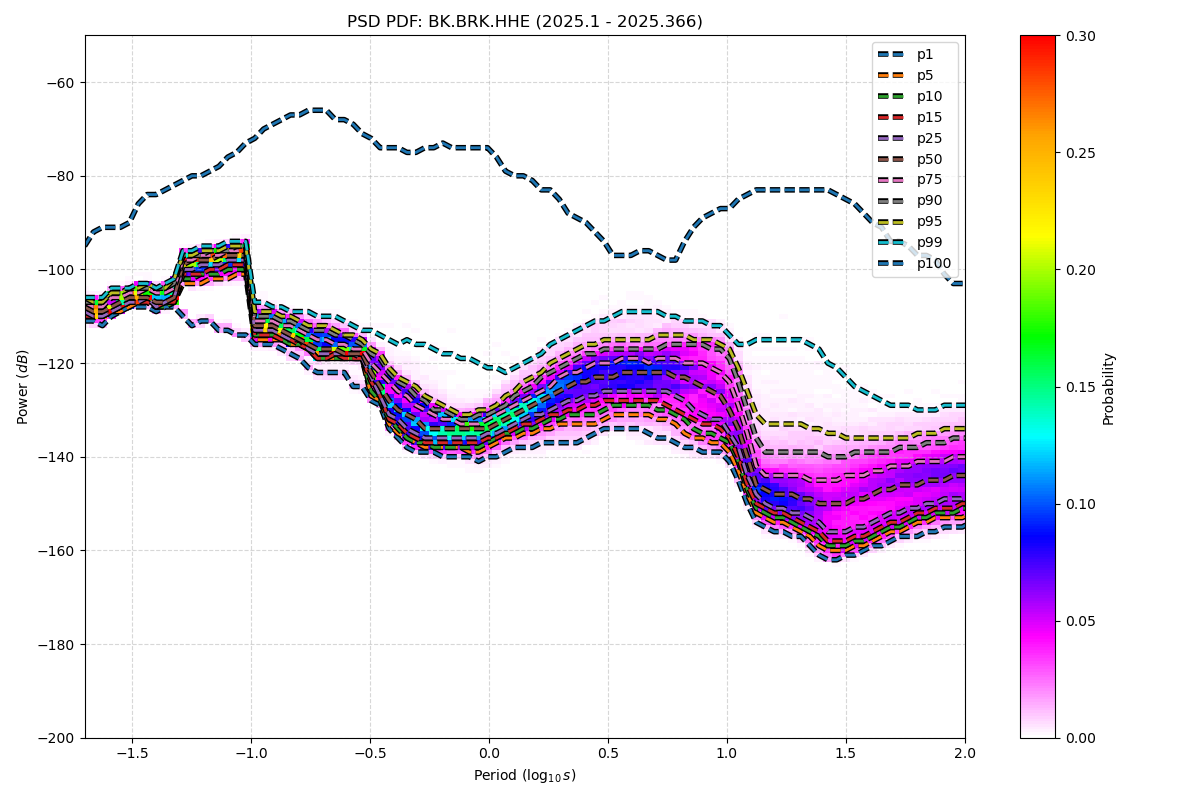

The data file committed next to this chart (first rows):
period_log10, p1, p5, p10, p15, p25, p50, p75, p90, p95, p99, p100
-1.699, -111, -110, -110, -110, -109, -108, -107, -107, -106, -106, -95
-1.661, -111, -110, -110, -110, -110, -109, -108, -107, -107, -106, -92
-1.624, -112, -110, -110, -110, -110, -109, -108, -107, -107, -106, -91
-1.586, -110, -109, -109, -109, -109, -108, -106, -105, -105, -104, -91
-1.548, -109, -109, -108, -108, -108, -107, -106, -105, -105, -104, -91
-1.511, -108, -108, -107, -107, -107, -106, -105, -104, -104, -104, -90
-1.473, -108, -107, -107, -107, -107, -106, -105, -104, -104, -103, -86
-1.436, -108, -107, -107, -107, -106, -106, -104, -104, -103, -103, -84
-1.398, -109, -108, -108, -108, -108, -107, -105, -104, -104, -104, -84
-1.36, -108, -108, -108, -107, -107, -107, -105, -104, -104, -103, -83
-1.323, -108, -107, -107, -107, -106, -106, -104, -103, -102, -102, -82
-1.285, -110, -103, -102, -101, -100, -99, -98, -97, -97, -96, -81
-1.247, -112, -103, -102, -101, -100, -98, -98, -97, -97, -96, -80
-1.21, -111, -103, -101, -101, -99, -98, -97, -97, -96, -95, -80
-1.172, -111, -102, -101, -100, -99, -98, -97, -96, -96, -95, -79
-1.135, -113, -102, -101, -100, -99, -97, -97, -96, -96, -95, -78
-1.097, -113, -102, -100, -99, -98, -97, -96, -96, -95, -94, -76
-1.059, -114, -101, -100, -99, -98, -97, -96, -95, -95, -94, -75
-1.022, -114, -101, -100, -99, -98, -97, -96, -95, -95, -94, -73
-0.984, -116, -115, -114, -114, -113, -112, -111, -110, -109, -107, -72
-0.9464, -116, -115, -114, -114, -113, -112, -111, -110, -109, -107, -70
-0.9088, -116, -115, -114, -114, -113, -112, -111, -110, -109, -108, -69
-0.8711, -117, -115, -115, -115, -114, -113, -112, -111, -110, -108, -68
-0.8335, -118, -116, -116, -115, -115, -114, -112, -111, -110, -109, -67
-0.7959, -119, -116, -116, -116, -115, -115, -113, -112, -111, -109, -67
-0.7583, -121, -117, -117, -117, -117, -116, -114, -113, -112, -109, -66
-0.7206, -122, -119, -119, -119, -118, -117, -115, -113, -112, -110, -66
-0.683, -122, -119, -119, -119, -118, -117, -115, -113, -112, -110, -66
-0.6454, -122, -119, -119, -118, -118, -117, -116, -114, -113, -110, -68
-0.6077, -122, -119, -119, -119, -118, -118, -116, -114, -114, -111, -68
-0.5701, -125, -119, -119, -119, -118, -118, -117, -115, -114, -112, -69
-0.5325, -125, -119, -119, -119, -119, -118, -117, -116, -115, -113, -71
-0.4949, -128, -127, -126, -124, -123, -122, -120, -118, -117, -113, -72
-0.4572, -129, -128, -128, -127, -127, -125, -122, -119, -118, -114, -74
-0.4196, -134, -133, -132, -132, -131, -128, -124, -122, -121, -115, -74
-0.382, -136, -135, -134, -133, -132, -130, -126, -124, -123, -116, -74
-0.3443, -138, -136, -136, -135, -134, -131, -127, -125, -124, -115, -75
-0.3067, -139, -137, -137, -136, -135, -132, -129, -127, -125, -116, -75
-0.2691, -139, -138, -137, -137, -136, -134, -130, -128, -127, -116, -74
-0.2314, -139, -138, -138, -137, -136, -134, -131, -130, -128, -117, -74
-0.1938, -140, -138, -138, -137, -136, -134, -132, -130, -129, -118, -73
-0.1562, -140, -138, -138, -137, -136, -134, -132, -131, -130, -118, -74
-0.1186, -140, -138, -138, -137, -136, -134, -133, -132, -131, -119, -74
-0.08093, -140, -139, -138, -137, -136, -134, -133, -132, -131, -119, -74
-0.04331, -141, -139, -138, -137, -136, -134, -133, -131, -130, -120, -74
-0.005676, -140, -138, -137, -136, -135, -134, -132, -131, -130, -121, -74
0.03195, -140, -137, -136, -136, -135, -133, -131, -130, -129, -121, -76
0.06958, -139, -136, -135, -135, -134, -132, -130, -129, -127, -122, -79
0.1072, -138, -136, -135, -134, -133, -131, -129, -127, -126, -121, -80
0.1448, -138, -135, -134, -133, -132, -130, -128, -126, -124, -120, -80
0.1825, -138, -135, -134, -133, -131, -129, -127, -125, -123, -119, -81
0.2201, -137, -134, -133, -132, -131, -128, -126, -123, -122, -118, -83
0.2577, -137, -134, -132, -131, -130, -127, -125, -122, -120, -116, -83
0.2954, -137, -133, -132, -131, -129, -126, -123, -121, -119, -115, -85
0.333, -137, -133, -131, -130, -128, -125, -122, -120, -118, -114, -88
0.3706, -137, -133, -131, -130, -128, -124, -122, -119, -117, -113, -89
0.4082, -136, -133, -131, -129, -127, -124, -121, -118, -116, -112, -90
0.4459, -135, -133, -131, -129, -127, -123, -120, -118, -116, -111, -92
0.4835, -134, -132, -130, -128, -126, -123, -120, -117, -115, -111, -94
0.5211, -134, -131, -129, -128, -126, -123, -120, -117, -115, -110, -97
... 62 more rows
